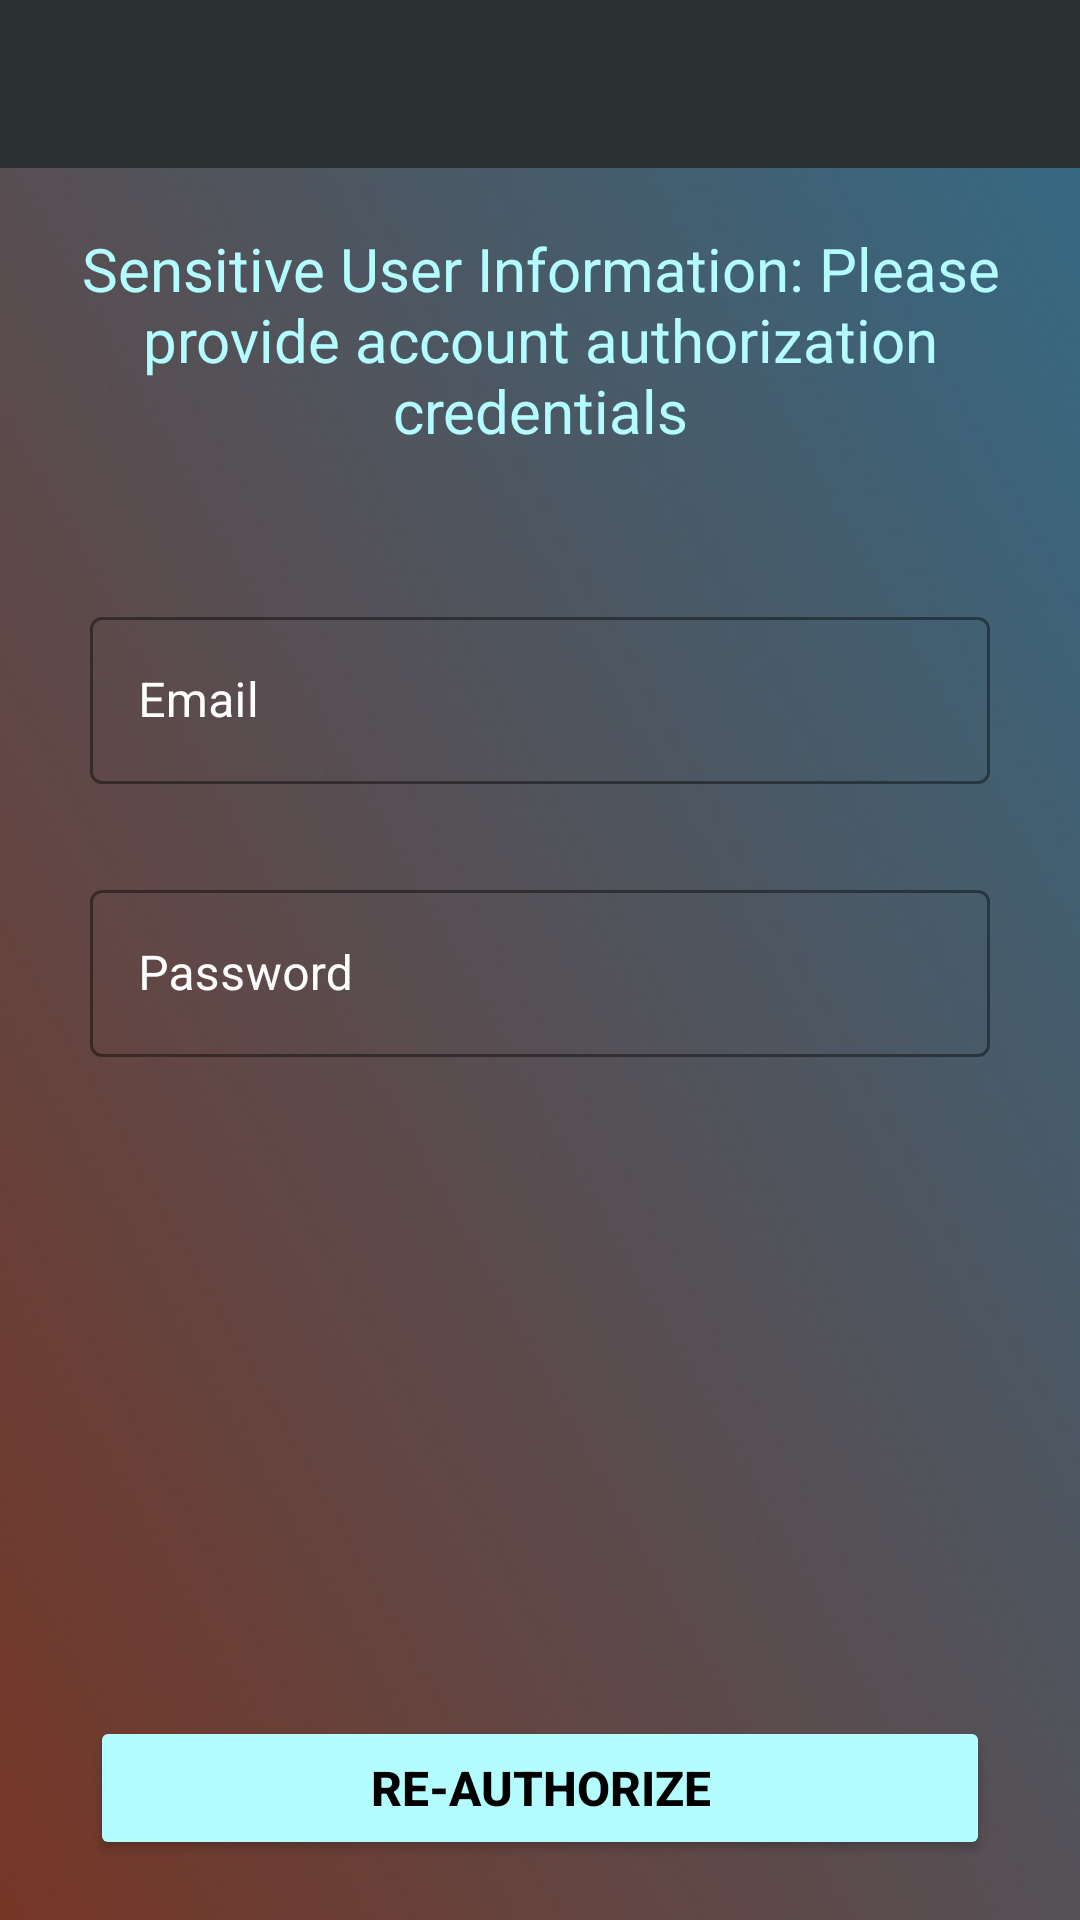

Layout XML and referenced resources for this Android screen:
<!-- AndroidManifest.xml: application theme CustomNoActionBarTheme -->
<!-- res/layout/fragment_authenticate_user.xml -->
<?xml version="1.0" encoding="utf-8"?>

<FrameLayout xmlns:android="http://schemas.android.com/apk/res/android"
    xmlns:app="http://schemas.android.com/apk/res-auto"
    xmlns:tools="http://schemas.android.com/tools"
    android:layout_width="match_parent"
    android:layout_height="match_parent"
    android:background="@drawable/background3"
    tools:context=".fragments.AuthenticateUserFragment">

    <androidx.constraintlayout.widget.ConstraintLayout
        android:layout_width="match_parent"
        android:layout_height="match_parent" >

        <include
            android:id="@+id/authenticationToolbar"
            layout="@layout/main_toolbar"
            app:layout_constraintEnd_toEndOf="parent"
            app:layout_constraintStart_toStartOf="parent"
            app:layout_constraintTop_toTopOf="parent" />

        <TextView
            android:id="@+id/authenticationMessage"
            android:layout_width="0dp"
            android:layout_height="wrap_content"
            android:text="Sensitive User Information: Please provide account authorization credentials"
            android:textColor="@color/lightPebble"
            android:textSize="20sp"
            android:gravity="center"
            android:layout_margin="20dp"
            app:layout_constraintEnd_toEndOf="parent"
            app:layout_constraintStart_toStartOf="parent"
            app:layout_constraintTop_toBottomOf="@+id/authenticationToolbar" />

        <com.google.android.material.textfield.TextInputLayout
            android:id="@+id/authenticationEmailInput"
            android:layout_width="0dp"
            android:layout_height="wrap_content"
            android:layout_marginStart="30dp"
            android:layout_marginTop="50dp"
            android:layout_marginEnd="30dp"
            android:textColorHint="@color/white"
            app:hintTextColor="@color/white"
            app:boxStrokeColor="@color/lightPebble"
            app:layout_constraintStart_toStartOf="parent"
            app:layout_constraintEnd_toEndOf="parent"
            app:layout_constraintTop_toBottomOf="@+id/authenticationMessage"
            style="@style/Widget.MaterialComponents.TextInputLayout.OutlinedBox">

            <com.google.android.material.textfield.TextInputEditText
                android:id="@+id/authenticationEmailEditInput"
                android:layout_width="match_parent"
                android:layout_height="wrap_content"
                android:inputType="textEmailAddress"
                android:hint="Email"
                android:textColor="@color/white"/>
        </com.google.android.material.textfield.TextInputLayout>

        <com.google.android.material.textfield.TextInputLayout
            android:id="@+id/authenticationPasswordInput"
            android:layout_width="0dp"
            android:layout_height="wrap_content"
            android:layout_marginStart="30dp"
            android:layout_marginTop="30dp"
            android:layout_marginEnd="30dp"
            android:textColorHint="@color/white"
            app:hintTextColor="@color/white"
            app:boxStrokeColor="@color/lightPebble"
            app:layout_constraintStart_toStartOf="parent"
            app:layout_constraintEnd_toEndOf="parent"
            app:layout_constraintTop_toBottomOf="@+id/authenticationEmailInput"
            style="@style/Widget.MaterialComponents.TextInputLayout.OutlinedBox">

            <com.google.android.material.textfield.TextInputEditText
                android:id="@+id/authenticationPasswordEditInput"
                android:layout_width="match_parent"
                android:layout_height="wrap_content"
                android:inputType="textPassword"
                android:hint="Password"
                android:textColor="@color/white"/>
        </com.google.android.material.textfield.TextInputLayout>

        <Button
            android:id="@+id/authorizeButton"
            android:layout_width="0dp"
            android:layout_height="wrap_content"
            android:backgroundTint="@color/lightPebble"
            android:text="Re-Authorize"
            android:textColor="@color/black"
            android:textSize="16sp"
            android:textStyle="bold"
            android:layout_marginBottom="20dp"
            app:layout_constraintBottom_toBottomOf="parent"
            app:layout_constraintEnd_toEndOf="@+id/authenticationPasswordInput"
            app:layout_constraintHorizontal_bias="0.0"
            app:layout_constraintStart_toStartOf="@+id/authenticationPasswordInput" />

    </androidx.constraintlayout.widget.ConstraintLayout>

</FrameLayout>
<!-- res/layout/main_toolbar.xml (included above) -->
<?xml version="1.0" encoding="utf-8"?>

<androidx.appcompat.widget.Toolbar
    xmlns:android="http://schemas.android.com/apk/res/android"
    android:layout_width="match_parent"
    android:layout_height="?attr/actionBarSize"
    android:background="@color/shadow">

</androidx.appcompat.widget.Toolbar>
<!-- resources referenced by this layout -->
<resources>
  <color name="black">#FF000000</color>
  <color name="lightPebble">#B3FCFF</color>
  <color name="shadow">#2A3132</color>
  <color name="white">#FFFFFFFF</color>
  <!-- drawable background3: png bitmap (drawable-v24, 6760 bytes) -->
  <style name="CustomNoActionBarTheme" parent="@style/Theme.MaterialComponents.Light.NoActionBar">
          <item name="android:statusBarColor">@color/shadow</item>
      </style>
</resources>
